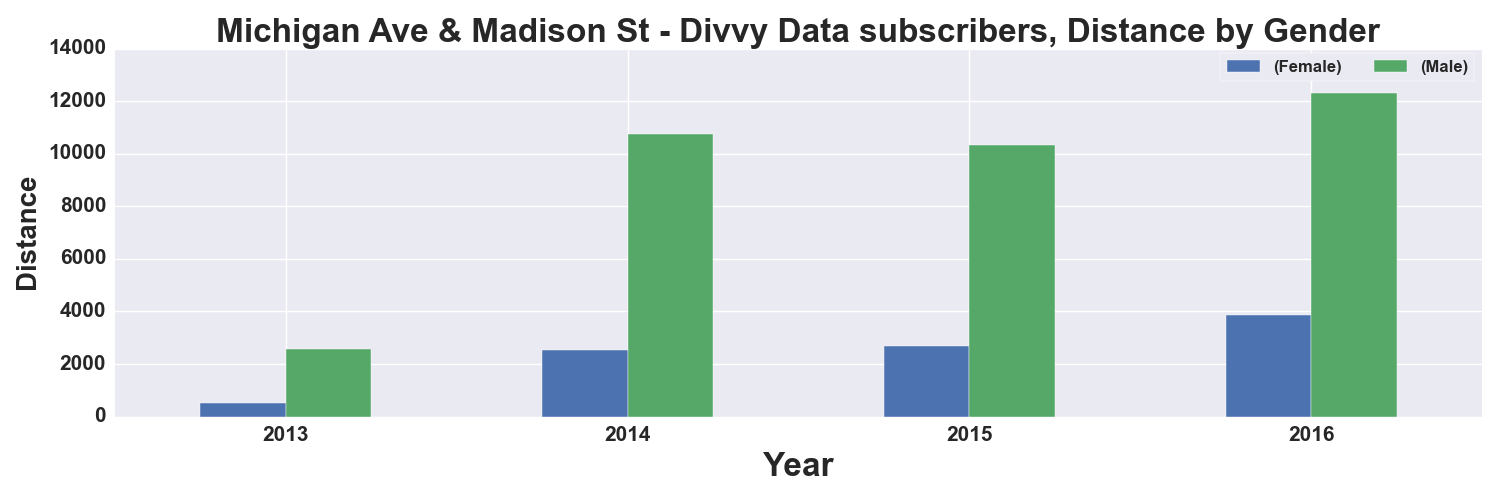

The file beside this chart, header and first rows:
, START TIME YEAR, DISTANCE_Miles, DISTANCE_Miles
GENDER, , Female, Male
0, 2013, 520.0, 2559
1, 2014, 2540, 10746
2, 2015, 2704, 10347
3, 2016, 3867, 12295
